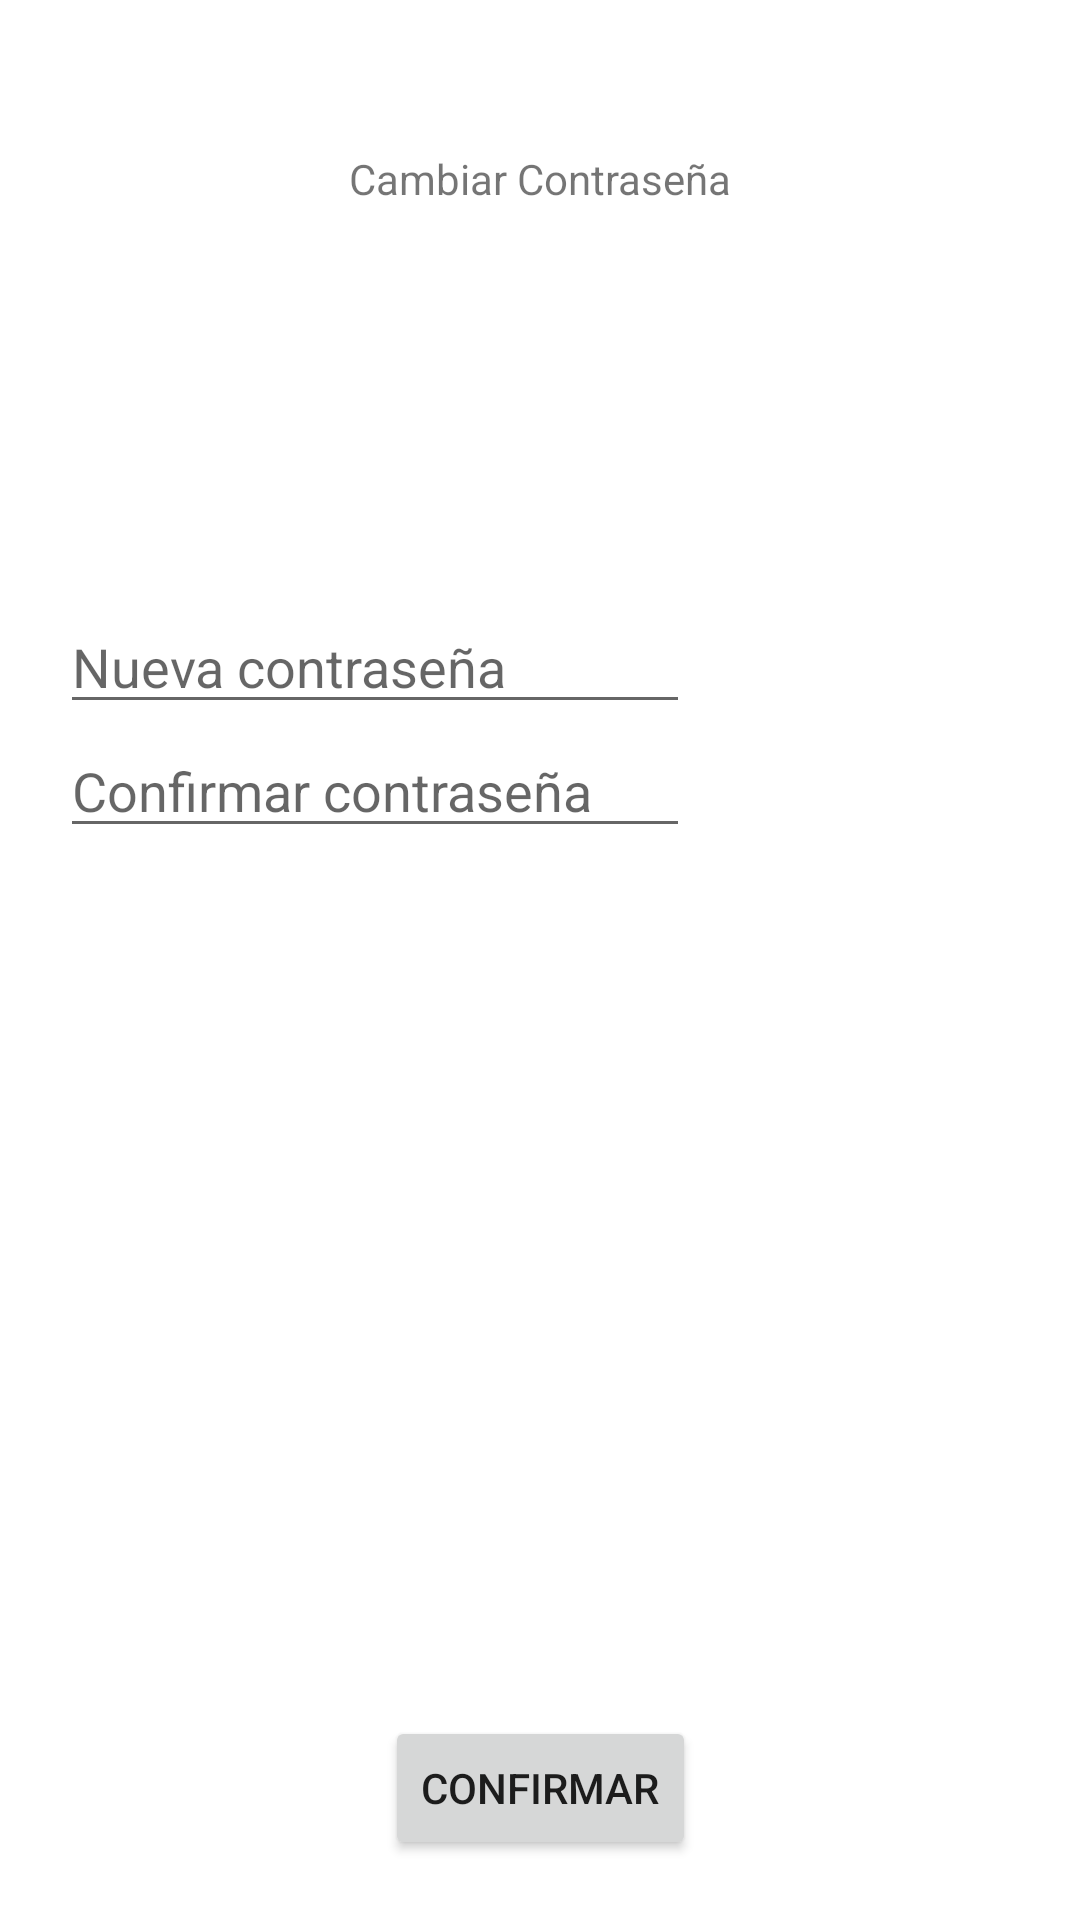

Reconstruct the res/layout file that produces this screen, plus the resources it refers to.
<!-- AndroidManifest.xml: application theme Theme.CargaApp -->
<!-- res/layout/activity_cambiar_password.xml -->
<?xml version="1.0" encoding="utf-8"?>
<androidx.constraintlayout.widget.ConstraintLayout xmlns:android="http://schemas.android.com/apk/res/android"
    xmlns:app="http://schemas.android.com/apk/res-auto"
    xmlns:tools="http://schemas.android.com/tools"
    android:layout_width="match_parent"
    android:layout_height="match_parent"
    tools:context=".CambiarPassword">

    <TextView
        android:id="@+id/textView2"
        android:layout_width="wrap_content"
        android:layout_height="wrap_content"
        android:layout_marginTop="50dp"
        android:text="Cambiar Contraseña"
        app:layout_constraintEnd_toEndOf="parent"
        app:layout_constraintStart_toStartOf="parent"
        app:layout_constraintTop_toTopOf="parent" />

    <EditText
        android:id="@+id/nuevaPass"
        android:layout_width="wrap_content"
        android:layout_height="wrap_content"
        android:layout_marginStart="20dp"
        android:layout_marginTop="200dp"
        android:ems="10"
        android:inputType="textPassword"
        android:hint="Nueva contraseña"
        app:layout_constraintStart_toStartOf="parent"
        app:layout_constraintTop_toTopOf="parent" />

    <EditText
        android:id="@+id/confirmarPass"
        android:layout_width="wrap_content"
        android:layout_height="wrap_content"
        android:layout_marginStart="20dp"
        android:ems="10"
        android:inputType="textPassword"
        android:hint="Confirmar contraseña"
        app:layout_constraintStart_toStartOf="parent"
        app:layout_constraintTop_toBottomOf="@+id/nuevaPass" />

    <Button
        android:id="@+id/buttonCC"
        android:layout_width="wrap_content"
        android:layout_height="wrap_content"
        android:layout_marginBottom="20dp"
        android:text="Confirmar"
        app:layout_constraintBottom_toBottomOf="parent"
        android:onClick="cambiarContra"
        app:layout_constraintEnd_toEndOf="parent"
        app:layout_constraintStart_toStartOf="parent" />
</androidx.constraintlayout.widget.ConstraintLayout>
<!-- resources referenced by this layout -->
<resources>
  <style name="Theme.CargaApp" parent="Theme.MaterialComponents.DayNight.DarkActionBar">
          
          <item name="colorPrimary">@color/purple_500</item>
          <item name="colorPrimaryVariant">@color/purple_700</item>
          <item name="colorOnPrimary">@color/white</item>
          
          <item name="colorSecondary">@color/teal_200</item>
          <item name="colorSecondaryVariant">@color/teal_700</item>
          <item name="colorOnSecondary">@color/black</item>
          
          <item name="android:statusBarColor" tools:targetApi="l">?attr/colorPrimaryVariant</item>
          
      </style>
  <!-- not gathered from this repository: default colours our renderer supplied (Android Studio template values) -->
  <color name="purple_500">#FF6200EE</color>
  <color name="purple_700">#FF3700B3</color>
  <color name="teal_200">#FF03DAC5</color>
  <color name="teal_700">#FF018786</color>
  <color name="black">#FF000000</color>
  <color name="white">#FFFFFFFF</color>
</resources>
